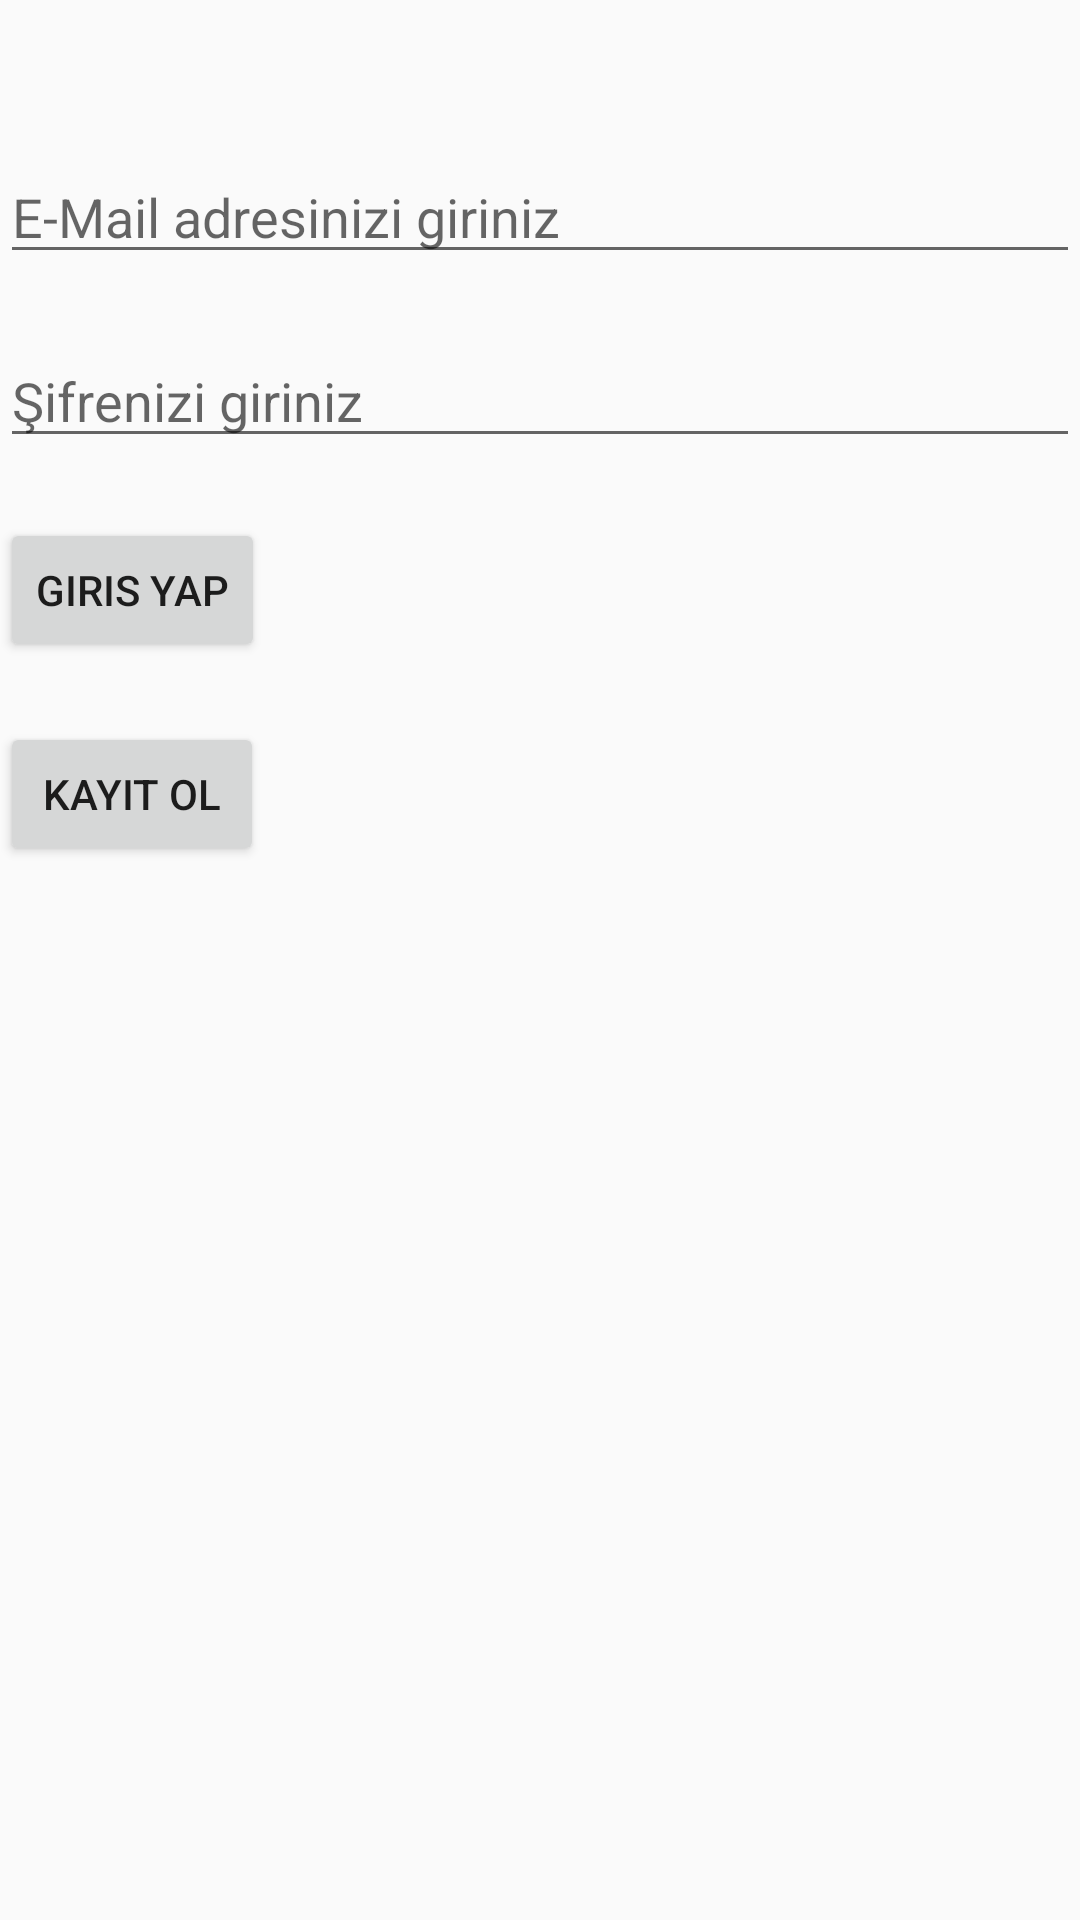

Here is an Android app screen rendered from its layout file. Give the layout XML and the strings, colors and styles it references.
<!-- AndroidManifest.xml: application theme AppTheme -->
<!-- res/layout/sign_in_activity.xml -->
<?xml version="1.0" encoding="utf-8"?>
<LinearLayout xmlns:android="http://schemas.android.com/apk/res/android"
    xmlns:app="http://schemas.android.com/apk/res-auto"
    xmlns:tools="http://schemas.android.com/tools"
    android:layout_width="match_parent"
    android:layout_height="match_parent"
    tools:context=".SignInActivity"
    android:orientation="vertical">

    <EditText
        android:layout_marginTop="50dp"
        android:layout_width="match_parent"
        android:layout_height="wrap_content"
        android:layout_marginBottom="20dp"
        android:hint="E-Mail adresinizi giriniz"
        android:id="@+id/emailGirisEditText"/>
    <EditText
        android:layout_width="match_parent"
        android:layout_height="wrap_content"
        android:layout_marginBottom="20dp"
        android:hint="Şifrenizi giriniz"
        android:id="@+id/sifreGirisEditText" />
    <Button
        android:layout_width="wrap_content"
        android:layout_height="wrap_content"
        android:text="Giris Yap"
        android:layout_marginBottom="20dp"
        android:onClick="GirisYapMethodu"/>
    <Button
        android:layout_width="wrap_content"
        android:layout_height="wrap_content"
        android:text="Kayıt Ol"
        android:layout_marginBottom="20dp"
        android:onClick="KayıtOlMethodu"/>



</LinearLayout>
<!-- resources referenced by this layout -->
<resources>
  <style name="AppTheme" parent="Theme.AppCompat.Light.DarkActionBar">
          
          <item name="colorPrimary">@color/colorPrimary</item>
          <item name="colorPrimaryDark">@color/colorPrimaryDark</item>
          <item name="colorAccent">@color/colorAccent</item>
      </style>
  <color name="colorPrimary">#808000 </color>
  <color name="colorPrimaryDark">#00574B</color>
  <color name="colorAccent">#D81B60</color>
</resources>
